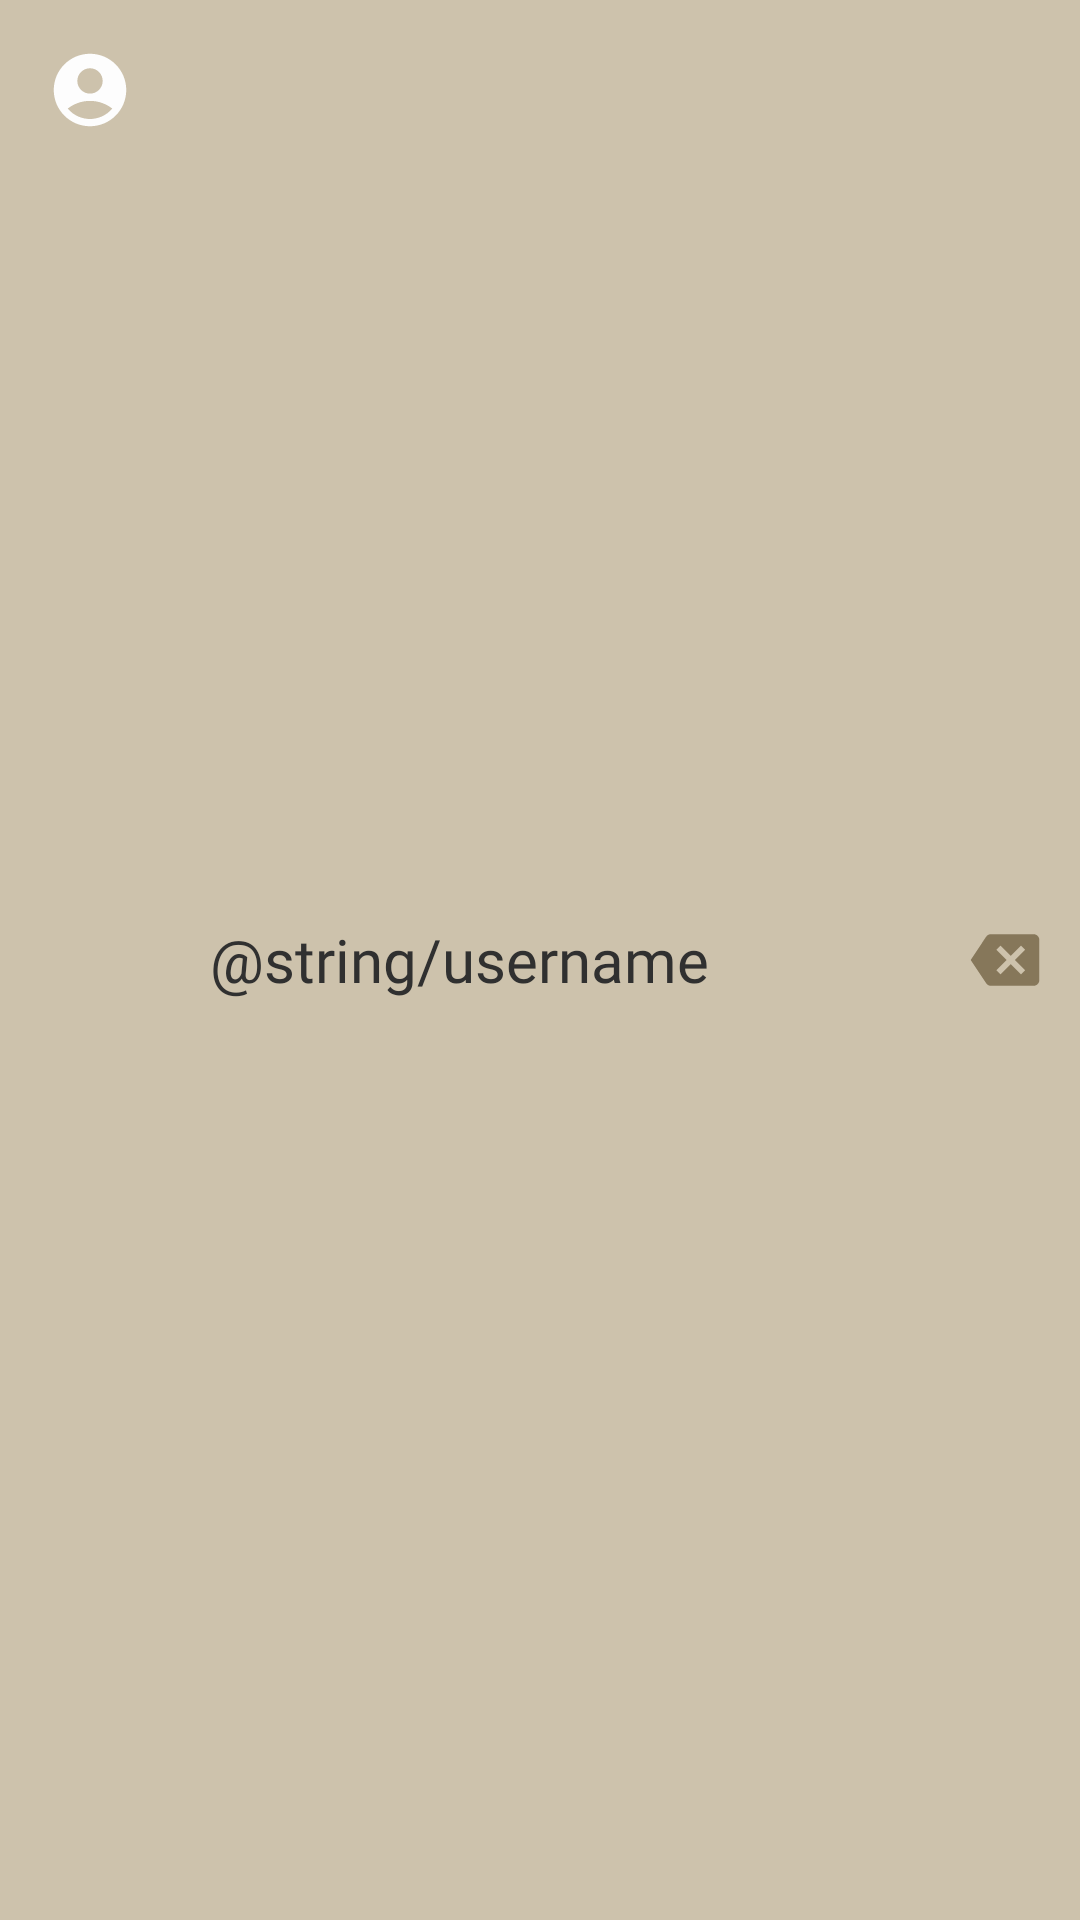

Android layout source for this screen:
<!-- AndroidManifest.xml: application theme Base.Theme.Cs4084project -->
<!-- res/layout/listitem_friend.xml -->
<?xml version="1.0" encoding="utf-8"?>
<LinearLayout xmlns:android="http://schemas.android.com/apk/res/android"
    xmlns:app="http://schemas.android.com/apk/res-auto"
    android:layout_width="370dp"
    android:layout_height="wrap_content"
    android:background="@color/accent2"
    android:orientation="vertical">

    <LinearLayout
        android:layout_width="match_parent"
        android:layout_height="match_parent"
        android:orientation="horizontal">

        <com.google.android.material.imageview.ShapeableImageView
            android:id="@+id/friend_profile_picture"
            android:layout_width="wrap_content"
            android:layout_height="wrap_content"
            android:layout_margin="5dp"
            android:adjustViewBounds="true"
            android:contentDescription="@string/profile_picture"
            android:maxWidth="50dp"
            android:maxHeight="50dp"
            android:scaleType="fitCenter"
            android:src="@drawable/ic_account_foreground"
            app:shapeAppearanceOverlay="@style/circleImageView" />

        <TextView
            android:id="@+id/friend_username"
            android:layout_width="wrap_content"
            android:layout_height="match_parent"
            android:layout_marginStart="10dp"
            android:fontFamily="@font/open_sans"
            android:gravity="center_vertical"
            android:text="@string/username"
            android:textSize="20sp" />

        <LinearLayout
            android:layout_width="match_parent"
            android:layout_height="match_parent"
            android:gravity="end">

            <ImageView
                android:id="@+id/remove_friend"
                android:layout_width="50dp"
                android:layout_height="50dp"
                android:layout_gravity="center_vertical"
                android:contentDescription="@string/remove_friend"
                android:gravity="end"
                android:src="@drawable/ic_friends_remove_foreground" />

        </LinearLayout>


    </LinearLayout>


</LinearLayout>
<!-- resources referenced by this layout -->
<resources>
  <color name="accent2">#CDC2AC</color>
  <!-- drawable ic_account_foreground (drawable) -->
  <vector xmlns:android="http://schemas.android.com/apk/res/android"
      android:width="108dp"
      android:height="108dp"
      android:viewportWidth="24"
      android:viewportHeight="24"
      android:tint="#FDFDFD">
    <group android:scaleX="0.58"
        android:scaleY="0.58"
        android:translateX="5.04"
        android:translateY="5.04">
      <path
          android:fillColor="@android:color/white"
          android:pathData="M12,2C6.48,2 2,6.48 2,12s4.48,10 10,10s10,-4.48 10,-10S17.52,2 12,2zM12,6c1.93,0 3.5,1.57 3.5,3.5S13.93,13 12,13s-3.5,-1.57 -3.5,-3.5S10.07,6 12,6zM12,20c-2.03,0 -4.43,-0.82 -6.14,-2.88C7.55,15.8 9.68,15 12,15s4.45,0.8 6.14,2.12C16.43,19.18 14.03,20 12,20z"/>
    </group>
  </vector>
  <!-- drawable ic_friends_remove_foreground (drawable) -->
  <vector xmlns:android="http://schemas.android.com/apk/res/android"
      android:width="108dp"
      android:height="108dp"
      android:viewportWidth="24"
      android:viewportHeight="24"
      android:tint="#86775A"
      android:autoMirrored="true">
    <group android:scaleX="0.4582"
        android:scaleY="0.4582"
        android:translateX="6.5016"
        android:translateY="6.5016">
      <path
          android:fillColor="@android:color/white"
          android:pathData="M22,3L7,3c-0.69,0 -1.23,0.35 -1.59,0.88L0,12l5.41,8.11c0.36,0.53 0.9,0.89 1.59,0.89h15c1.1,0 2,-0.9 2,-2L24,5c0,-1.1 -0.9,-2 -2,-2zM19,15.59L17.59,17 14,13.41 10.41,17 9,15.59 12.59,12 9,8.41 10.41,7 14,10.59 17.59,7 19,8.41 15.41,12 19,15.59z"/>
    </group>
  </vector>
  <string name="profile_picture">Profile Picture</string>
  <style name="circleImageView" parent="">
          <item name="cornerFamily">rounded</item>
          <item name="cornerSize">50%</item>
      </style>
  <style name="Base.Theme.Cs4084project" parent="Theme.Material3.DayNight.NoActionBar">
          <item name="colorPrimary">@color/primary</item>
          <item name="colorAccent">@color/accent</item>
  
          <item name="android:textColor">@color/black</item>
          <item name="android:textColorHint">@color/primary</item>
      </style>
  <color name="primary">#86775A</color>
  <color name="accent">#DFD6C4</color>
  <color name="black">#FF303030</color>
</resources>
